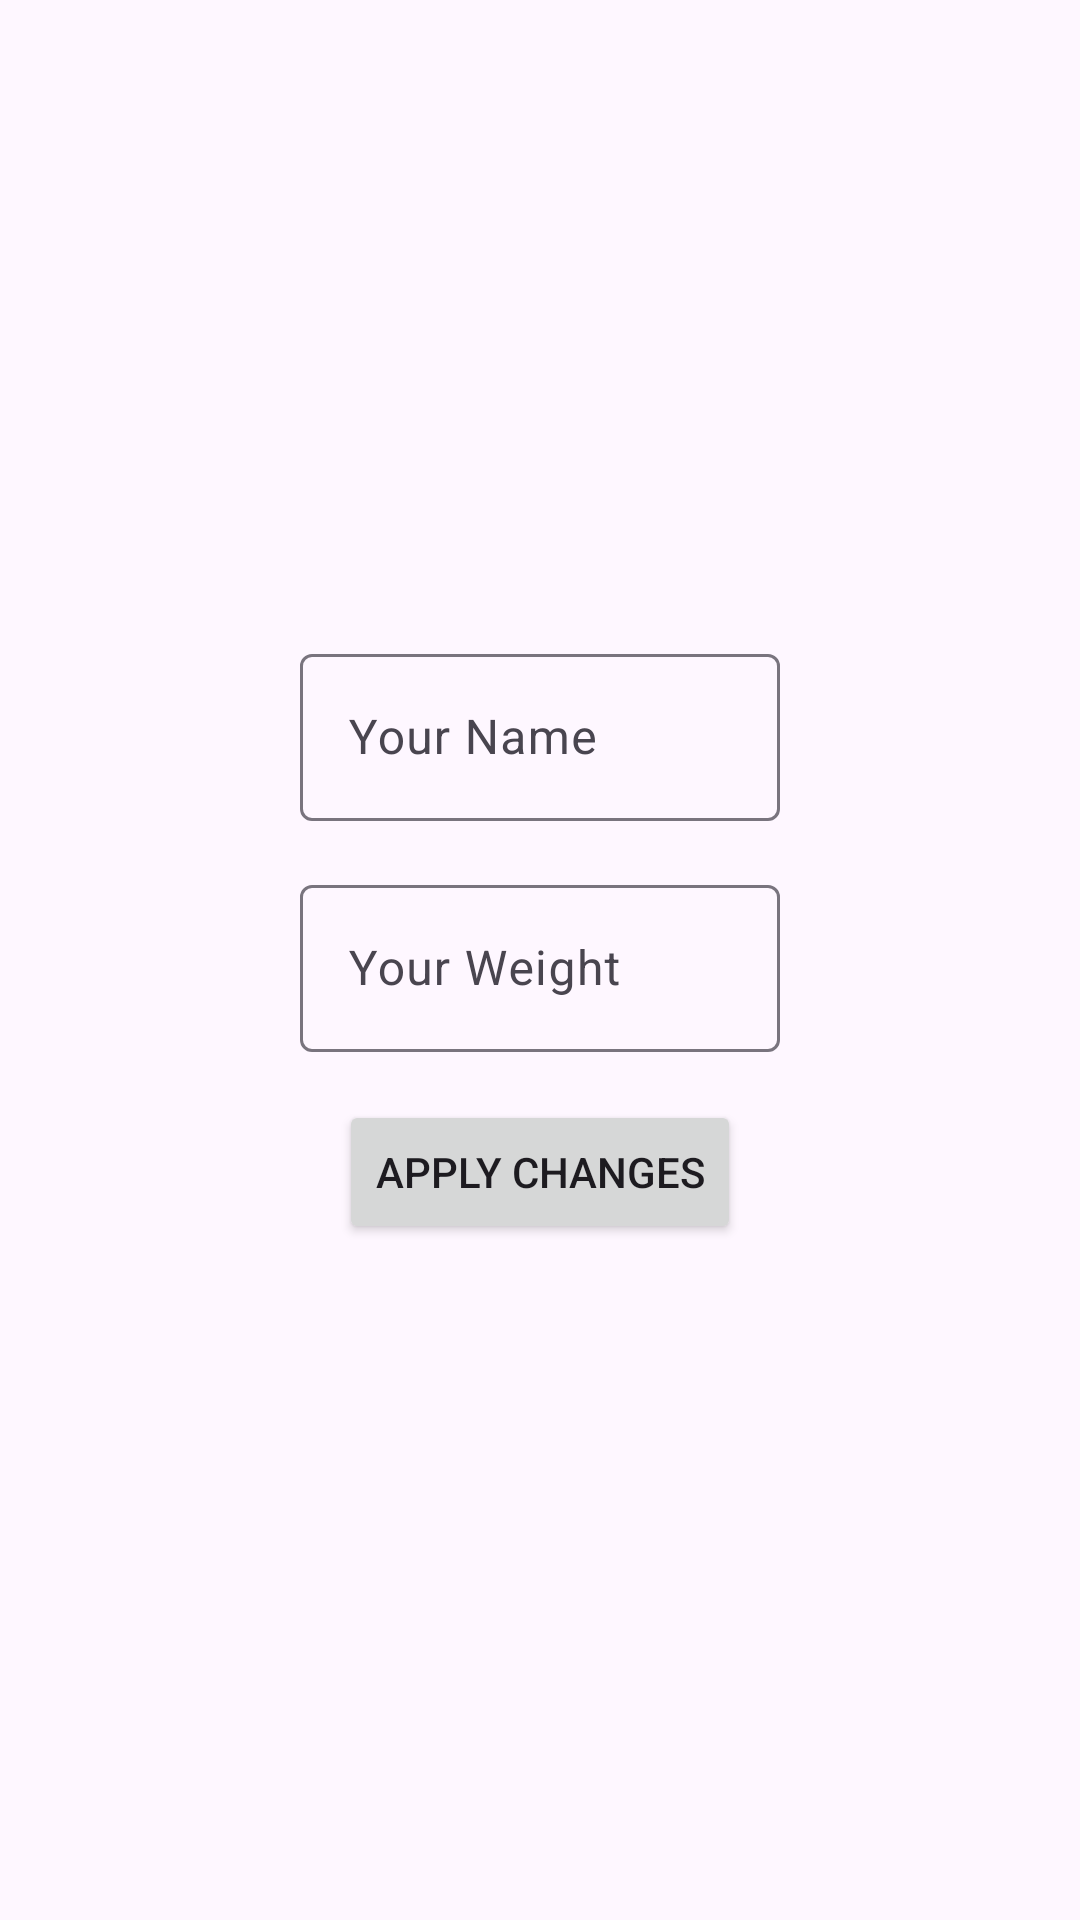

Write the Android layout XML for this screen, with the resource values it uses.
<!-- AndroidManifest.xml: application theme Theme.TrackerRun -->
<!-- res/layout/settings_fragment.xml -->
<?xml version="1.0" encoding="utf-8"?>
<androidx.constraintlayout.widget.ConstraintLayout xmlns:android="http://schemas.android.com/apk/res/android"
    android:layout_width="match_parent"
    android:layout_height="match_parent"
    xmlns:app="http://schemas.android.com/apk/res-auto">

    <com.google.android.material.textfield.TextInputLayout
        android:id="@+id/tilName"
        android:layout_width="160dp"
        android:layout_height="wrap_content"
        android:layout_marginBottom="16dp"
        app:layout_constraintBottom_toTopOf="@+id/tilWeight"
        app:layout_constraintEnd_toEndOf="parent"
        app:layout_constraintStart_toStartOf="parent">

        <com.google.android.material.textfield.TextInputEditText
            android:id="@+id/etName"
            android:layout_width="match_parent"
            android:layout_height="wrap_content"
            android:ems="10"
            android:hint="Your Name"
            android:inputType="textPersonName" />

    </com.google.android.material.textfield.TextInputLayout>

    <com.google.android.material.textfield.TextInputLayout
        android:id="@+id/tilWeight"
        android:layout_width="160dp"
        android:layout_height="wrap_content"
        app:layout_constraintBottom_toTopOf="@+id/guideline3"
        app:layout_constraintEnd_toEndOf="parent"
        app:layout_constraintHorizontal_bias="0.5"
        app:layout_constraintStart_toStartOf="parent"
        app:layout_constraintTop_toTopOf="@+id/guideline3">

        <com.google.android.material.textfield.TextInputEditText
            android:id="@+id/etWeight"
            android:layout_width="match_parent"
            android:layout_height="wrap_content"
            android:ems="10"
            android:hint="Your Weight"
            android:inputType="numberDecimal" />

    </com.google.android.material.textfield.TextInputLayout>

    <Button
        android:id="@+id/btnApplyChanges"
        android:layout_width="wrap_content"
        android:layout_height="wrap_content"
        android:layout_marginTop="16dp"
        android:text="Apply Changes"
        app:layout_constraintEnd_toEndOf="parent"
        app:layout_constraintStart_toStartOf="parent"
        app:layout_constraintTop_toBottomOf="@+id/tilWeight" />

    <androidx.constraintlayout.widget.Guideline
        android:id="@+id/guideline3"
        android:layout_width="wrap_content"
        android:layout_height="wrap_content"
        android:orientation="horizontal"
        app:layout_constraintGuide_percent="0.5" />
</androidx.constraintlayout.widget.ConstraintLayout>
<!-- resources referenced by this layout -->
<resources>
  <style name="Theme.TrackerRun" parent="Base.Theme.TrackerRun" />
  <style name="Base.Theme.TrackerRun" parent="Theme.Material3.DayNight.NoActionBar">
          
          
      </style>
</resources>
